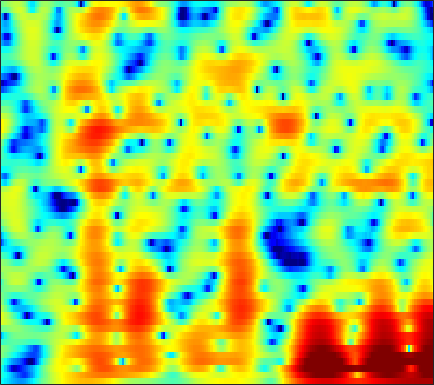

The table this chart was drawn from, first rows:
-4.9817, -5.5645, -6.3795, -7.1791, -7.7461, -8.4462, -9.0914, -9.5354, -10.026, -10.279, -10.15, -9.7585, -8.8912, -7.759, -6.8251, -5.5523, -4.305, -3.406, -2.2664, -1.1996, -0.20675, 0.49473, 1.3748, 2.1967
-3.719, -4.458, -5.506, -6.619, -7.495, -8.72, -10.01, -11.02, -12.39, -13.68, -14.57, -14.66, -13.73, -11.99, -10.47, -8.447, -6.535, -5.202, -3.564, -2.084, -0.7478, 0.1656, 1.274, 2.264
-3.633, -5.385, -8.085, -11.27, -13.98, -17.61, -19.38, -18.77, -17.11, -15.59, -14.33, -13.45, -12.25, -10.91, -9.785, -8.25, -6.594, -5.305, -3.585, -1.926, -0.3743, 0.6958, 1.974, 3.076
-1.881, -3.318, -5.232, -7.019, -8.199, -9.518, -10.57, -11.25, -12.16, -13.26, -14.8, -16.42, -19.7, -25.46, -26.96, -19.27, -13.9, -11.02, -7.857, -5.194, -2.882, -1.351, 0.4488, 1.994
0.4995, -0.271, -1.301, -2.327, -3.093, -4.105, -5.132, -5.928, -7.058, -8.294, -9.608, -10.61, -11.91, -13.03, -13.65, -13.9, -13.29, -12.21, -10.2, -7.851, -5.483, -3.798, -1.734, 0.1037
0.4054, 0.02187, -0.4917, -1.016, -1.413, -1.968, -2.599, -3.135, -3.963, -4.928, -6.03, -6.966, -8.382, -10.06, -11.47, -13.3, -13.82, -12.78, -10.29, -7.604, -5.101, -3.436, -1.503, 0.1542
-3.472, -3.123, -2.622, -2.19, -1.938, -1.723, -1.648, -1.663, -1.753, -1.927, -2.176, -2.4, -2.704, -2.972, -3.11, -3.177, -3.047, -2.813, -2.34, -1.704, -0.9252, -0.3091, 0.4983, 1.276
-9.131, -6.55, -4.232, -2.689, -1.876, -1.129, -0.664, -0.4407, -0.272, -0.2292, -0.2872, -0.3679, -0.4969, -0.6031, -0.6607, -0.7034, -0.7083, -0.6644, -0.5218, -0.287, 0.04147, 0.3065, 0.7132, 1.173
-0.3987, -0.1313, 0.2279, 0.5272, 0.6809, 0.7804, 0.7563, 0.6536, 0.3969, 0.06566, -0.2813, -0.5343, -0.8518, -1.176, -1.414, -1.739, -2.084, -2.36, -2.715, -2.999, -3.083, -2.93, -2.333, -1.375
4.019, 3.678, 3.168, 2.574, 2.069, 1.314, 0.4666, -0.2589, -1.336, -2.471, -3.544, -4.233, -4.902, -5.212, -5.277, -5.247, -5.394, -5.771, -6.853, -9.033, -13.47, -21.12, -16.29, -8.082
4.377, 3.642, 2.566, 1.388, 0.4308, -0.9396, -2.411, -3.602, -5.412, -7.792, -11.44, -16.01, -31.76, -17.33, -12.55, -8.973, -6.835, -5.856, -5.12, -4.785, -4.538, -4.212, -3.325, -1.807
2.533, 1.331, -0.4961, -2.584, -4.273, -6.47, -8.053, -8.583, -8.698, -8.717, -8.709, -8.531, -8.079, -7.332, -6.415, -4.976, -3.615, -2.712, -1.677, -0.7705, 0.03006, 0.5945, 1.334, 2.085
0.7815, -0.5051, -2.646, -5.431, -8.165, -13.17, -16.85, -14.18, -10.44, -7.93, -6.107, -5.116, -4.102, -3.203, -2.568, -1.739, -0.989, -0.4536, 0.2528, 0.9369, 1.568, 2.004, 2.549, 2.953
-0.1121, -0.6323, -1.41, -2.188, -2.722, -3.334, -3.686, -3.695, -3.448, -3.01, -2.531, -2.271, -2.005, -1.711, -1.508, -1.292, -1.054, -0.8124, -0.4117, 0.07068, 0.6043, 1.016, 1.542, 1.972
-1.71, -1.124, -0.4657, -0.00801, 0.2469, 0.5083, 0.6379, 0.6704, 0.671, 0.5916, 0.3297, 0.04464, -0.45, -1.142, -1.833, -2.865, -3.785, -4.181, -4.066, -3.248, -2.067, -1.156, -0.102, 0.7592
-3.501, -1.549, 0.2731, 1.488, 2.104, 2.664, 3.006, 3.116, 3.071, 2.812, 2.333, 1.835, 0.8722, -0.6085, -2.085, -4.89, -9.601, -16.37, -17.08, -8.771, -4.746, -2.865, -1.196, -0.1708
-0.11, 0.4922, 1.209, 1.812, 2.172, 2.488, 2.668, 2.734, 2.703, 2.541, 2.278, 1.952, 1.344, 0.6117, -0.03376, -1.019, -1.952, -2.424, -2.641, -2.418, -1.944, -1.634, -1.409, -1.504
1.47, 1.441, 1.364, 1.264, 1.208, 1.113, 0.9985, 0.9502, 0.9477, 1.03, 1.147, 1.192, 1.275, 1.344, 1.32, 1.236, 1.147, 1.049, 0.8741, 0.6754, 0.3723, 0.02897, -0.6499, -1.682
1.027, 0.6453, 0.08458, -0.6234, -1.266, -2.161, -3.013, -3.48, -3.559, -2.931, -1.903, -0.9981, 0.1447, 1.04, 1.582, 2.17, 2.554, 2.718, 2.808, 2.731, 2.462, 2.139, 1.513, 0.6389
-2.062, -2.475, -3.138, -4.12, -5.232, -7.381, -11, -16.2, -27.95, -12.6, -7.238, -4.628, -2.153, -0.4535, 0.5448, 1.559, 2.245, 2.616, 2.947, 3.075, 3.046, 2.933, 2.656, 2.265
-6.978, -6.638, -6.297, -6.078, -6.097, -6.449, -6.876, -7.087, -6.836, -5.827, -4.337, -3.107, -1.74, -0.5664, 0.1913, 0.9639, 1.562, 1.92, 2.254, 2.469, 2.587, 2.599, 2.535, 2.385
-13.87, -10.72, -7.854, -5.903, -4.763, -3.672, -2.871, -2.352, -1.751, -1.198, -0.6522, -0.2473, 0.1399, 0.5217, 0.7319, 0.934, 1.158, 1.316, 1.523, 1.76, 1.971, 2.083, 2.175, 2.164
-9.191, -7.168, -4.696, -2.638, -1.461, -0.1562, 0.781, 1.288, 1.744, 1.982, 1.996, 1.79, 1.419, 0.8507, 0.2752, -0.446, -1.008, -1.196, -0.9668, -0.3695, 0.3086, 0.8, 1.286, 1.545
-3.49, -2.089, -0.4671, 0.9213, 1.793, 2.679, 3.318, 3.599, 3.728, 3.553, 3.035, 2.42, 1.225, -0.6174, -2.412, -5.949, -11.6, -15.35, -10.38, -5.99, -3.355, -2.054, -0.9494, -0.3586
-0.2455, 0.6116, 1.684, 2.512, 3.051, 3.569, 3.863, 3.943, 3.824, 3.431, 2.769, 2.109, 0.8377, -0.7302, -2.144, -4.314, -6.203, -7.074, -6.826, -5.808, -4.747, -4.162, -3.676, -3.48
1.609, 2.107, 2.713, 3.206, 3.478, 3.73, 3.794, 3.734, 3.491, 3.066, 2.464, 1.879, 0.973, -0.04123, -0.8995, -1.941, -2.969, -3.582, -4.283, -4.87, -5.364, -5.786, -6.416, -7.159
2.557, 2.941, 3.32, 3.643, 3.787, 3.861, 3.811, 3.661, 3.337, 2.869, 2.225, 1.663, 0.8688, -0.08475, -0.7727, -1.782, -2.788, -3.535, -4.581, -5.633, -6.849, -7.809, -9.296, -11.1
3.04, 3.36, 3.725, 3.95, 4.066, 4.088, 3.978, 3.79, 3.389, 2.802, 2.053, 1.397, 0.3412, -0.7123, -1.575, -2.712, -3.737, -4.569, -5.57, -6.731, -8.055, -9.265, -11.18, -13.35
3.177, 3.435, 3.829, 4.082, 4.251, 4.38, 4.335, 4.191, 3.785, 3.096, 2.17, 1.206, -0.3982, -2.197, -3.743, -5.436, -6.551, -6.833, -6.852, -7.128, -7.755, -8.766, -10.75, -13.88
1.913, 2.048, 2.33, 2.883, 3.328, 3.935, 4.359, 4.502, 4.412, 3.93, 2.952, 1.869, -0.08722, -3.352, -6.643, -15.82, -20.72, -11.52, -7.151, -5.148, -4.422, -4.394, -4.926, -5.961
-5.26, -6.639, -7.255, -4.894, -2.688, -0.3969, 1.28, 2.09, 2.693, 2.83, 2.437, 1.978, 0.8593, -0.3814, -1.543, -2.633, -3.152, -2.835, -2.163, -1.322, -0.7326, -0.3636, -0.1127, 0.01744
-9.343, -11.28, -12.25, -9.143, -6.741, -4.057, -2.243, -1.259, -0.3967, 0.04459, 0.2325, 0.1123, -0.1226, -0.4927, -0.7457, -0.9977, -1.103, -1.061, -0.8527, -0.476, 0.01111, 0.3633, 0.8453, 1.308
-5.528, -5.482, -5.322, -4.79, -4.344, -3.569, -2.894, -2.458, -1.997, -1.738, -1.565, -1.642, -1.71, -1.993, -2.107, -2.392, -2.438, -2.434, -2.131, -1.659, -0.9187, -0.3223, 0.5644, 1.439
-3.138, -3.245, -3.353, -3.554, -3.575, -3.628, -3.559, -3.5, -3.421, -3.357, -3.452, -3.563, -3.88, -4.358, -4.854, -5.721, -6.581, -7.035, -6.865, -5.818, -4.08, -2.654, -0.7803, 0.8672
-2.054, -2.729, -3.725, -4.828, -5.561, -6.379, -6.76, -6.781, -6.608, -6.345, -6.259, -6.201, -6.568, -7.164, -8.086, -9.675, -12.77, -16.97, -43.05, -15.21, -8.689, -5.537, -2.385, 0.05574
-1.657, -3.02, -5.464, -8.486, -11.53, -15.64, -16.49, -14.54, -12.1, -10.59, -9.529, -9.21, -8.893, -9.052, -9.126, -9.685, -10.02, -10.29, -9.753, -8.266, -6.077, -4.245, -1.983, 0.07556
0.2144, -1.347, -3.985, -7.12, -9.935, -13.47, -14.68, -13.94, -12.86, -12.19, -11.86, -11.78, -11.31, -10.77, -10.21, -9.529, -8.799, -8.054, -7.025, -5.657, -4.155, -2.902, -1.237, 0.3956
3.604, 2.313, 0.5037, -1.451, -3.017, -4.944, -6.81, -8.173, -10.13, -12.44, -15.66, -17.45, -17.8, -14.85, -13.13, -10.93, -9.625, -8.661, -7.62, -6.323, -4.753, -3.447, -1.601, 0.2035
6.163, 5.205, 3.833, 2.278, 1.059, -0.7091, -2.674, -4.303, -6.753, -9.743, -13.37, -16.1, -16.51, -13.78, -12.62, -11.08, -10.69, -11.07, -12.02, -12.58, -10.11, -7.302, -3.712, -0.9039
5.97, 5.3, 4.291, 3.103, 2.155, 0.72, -0.8416, -2.075, -3.751, -5.353, -6.859, -7.647, -8.436, -8.561, -8.834, -9.017, -9.51, -10.58, -12.4, -13.87, -11.13, -7.801, -3.987, -1.141
3.401, 3.09, 2.496, 1.69, 0.9852, -0.169, -1.463, -2.536, -4.037, -5.555, -6.838, -7.472, -7.943, -8.003, -7.57, -7.229, -6.709, -6.285, -5.746, -4.855, -3.681, -2.642, -1.091, 0.3842
0.008816, 0.09667, -0.08549, -0.5032, -1.034, -1.959, -3.204, -4.371, -6.336, -8.957, -12.07, -14.58, -14.56, -11.79, -9.471, -7.166, -5.447, -4.317, -3.134, -2.084, -1.069, -0.3641, 0.5723, 1.458
-2.685, -2.483, -2.404, -2.527, -2.782, -3.295, -4.102, -4.943, -6.455, -8.543, -11.26, -13.1, -12.89, -10.07, -7.771, -5.295, -3.505, -2.442, -1.319, -0.538, 0.05376, 0.4137, 0.7895, 1.208
-5.146, -5.16, -4.984, -4.748, -4.507, -4.29, -4.186, -4.196, -4.287, -4.37, -4.364, -4.236, -3.667, -2.785, -2.07, -1.001, -0.08038, 0.4266, 0.8977, 1.034, 0.7673, 0.3196, -0.6252, -1.753
-12.99, -13.22, -11.72, -9.863, -8.733, -7.54, -6.501, -5.737, -4.705, -3.66, -2.61, -1.851, -0.8592, 0.1072, 0.7169, 1.436, 1.99, 2.23, 2.277, 1.984, 1.214, 0.208, -1.918, -5.651
-19.4, -19.95, -16.98, -15.11, -14.53, -14.09, -13.34, -12.03, -9.572, -7.054, -4.82, -3.379, -1.814, -0.5396, 0.2592, 1.038, 1.566, 1.813, 1.901, 1.732, 1.347, 0.9302, 0.2715, -0.3021
-10.52, -11.39, -12.54, -13.98, -15.67, -19.98, -29.06, -21.05, -13.39, -8.9, -5.838, -4.042, -2.197, -0.803, 0.02451, 0.8293, 1.347, 1.58, 1.718, 1.675, 1.514, 1.365, 1.19, 1.134
-5.97, -6.529, -7.319, -8.073, -8.577, -9.02, -8.841, -8.108, -6.523, -4.695, -2.935, -1.758, -0.4103, 0.6262, 1.211, 1.784, 2.097, 2.162, 2.068, 1.795, 1.376, 1.013, 0.5683, 0.2864
-3.071, -3.251, -3.44, -3.524, -3.476, -3.253, -2.803, -2.317, -1.502, -0.5733, 0.3901, 1.058, 1.855, 2.458, 2.762, 2.996, 2.983, 2.783, 2.266, 1.45, 0.2954, -0.8077, -2.544, -4.308
-2.81, -2.825, -2.717, -2.481, -2.219, -1.722, -1.066, -0.5233, 0.2554, 1.052, 1.797, 2.295, 2.847, 3.244, 3.399, 3.409, 3.173, 2.814, 2.048, 0.8928, -0.7402, -2.391, -5.501, -10.51
-4.99, -5.109, -5.103, -4.761, -4.263, -3.322, -2.211, -1.332, -0.1944, 0.8373, 1.723, 2.282, 2.851, 3.232, 3.39, 3.376, 3.119, 2.774, 2.098, 1.163, -0.01313, -1.026, -2.425, -3.658
-8.779, -10.04, -11.66, -11.63, -10.05, -7.324, -4.776, -3.111, -1.253, 0.2559, 1.461, 2.178, 2.897, 3.35, 3.538, 3.584, 3.395, 3.096, 2.518, 1.763, 0.8665, 0.1411, -0.8217, -1.67
-10.09, -12.48, -16.98, -18.14, -13.94, -9.034, -5.525, -3.483, -1.29, 0.4288, 1.755, 2.535, 3.325, 3.82, 4.002, 4.051, 3.864, 3.567, 2.956, 2.124, 1.079, 0.1735, -1.192, -2.643
-7.319, -8.045, -8.543, -8.143, -7.216, -5.482, -3.534, -2.093, -0.3422, 1.118, 2.289, 2.968, 3.639, 4.07, 4.23, 4.227, 3.993, 3.674, 3.024, 2.078, 0.7921, -0.4387, -2.496, -5.243
-7.53, -8.757, -9.518, -8.621, -7.123, -4.764, -2.53, -1.109, 0.4663, 1.697, 2.607, 3.082, 3.476, 3.694, 3.781, 3.746, 3.563, 3.302, 2.778, 1.967, 0.8183, -0.2997, -2.165, -4.442
-7.651, -11.18, -19.8, -12.98, -7.782, -3.559, -0.8218, 0.637, 1.993, 2.798, 3.111, 3.119, 2.886, 2.512, 2.287, 2.248, 2.433, 2.583, 2.631, 2.378, 1.727, 0.9431, -0.5441, -2.523
-1.92, -2.048, -1.945, -1.185, -0.2548, 1.123, 2.319, 3.001, 3.509, 3.488, 2.86, 1.924, -0.05567, -3.007, -5.382, -5.247, -2.205, -0.2505, 1.438, 2.267, 2.356, 1.983, 0.9426, -0.826
-0.7379, -0.2137, 0.429, 1.045, 1.49, 2.043, 2.466, 2.631, 2.586, 2.165, 1.285, 0.2141, -1.87, -4.676, -6.677, -6.542, -3.895, -2.016, -0.2425, 0.7855, 1.215, 1.214, 0.8531, 0.1692
